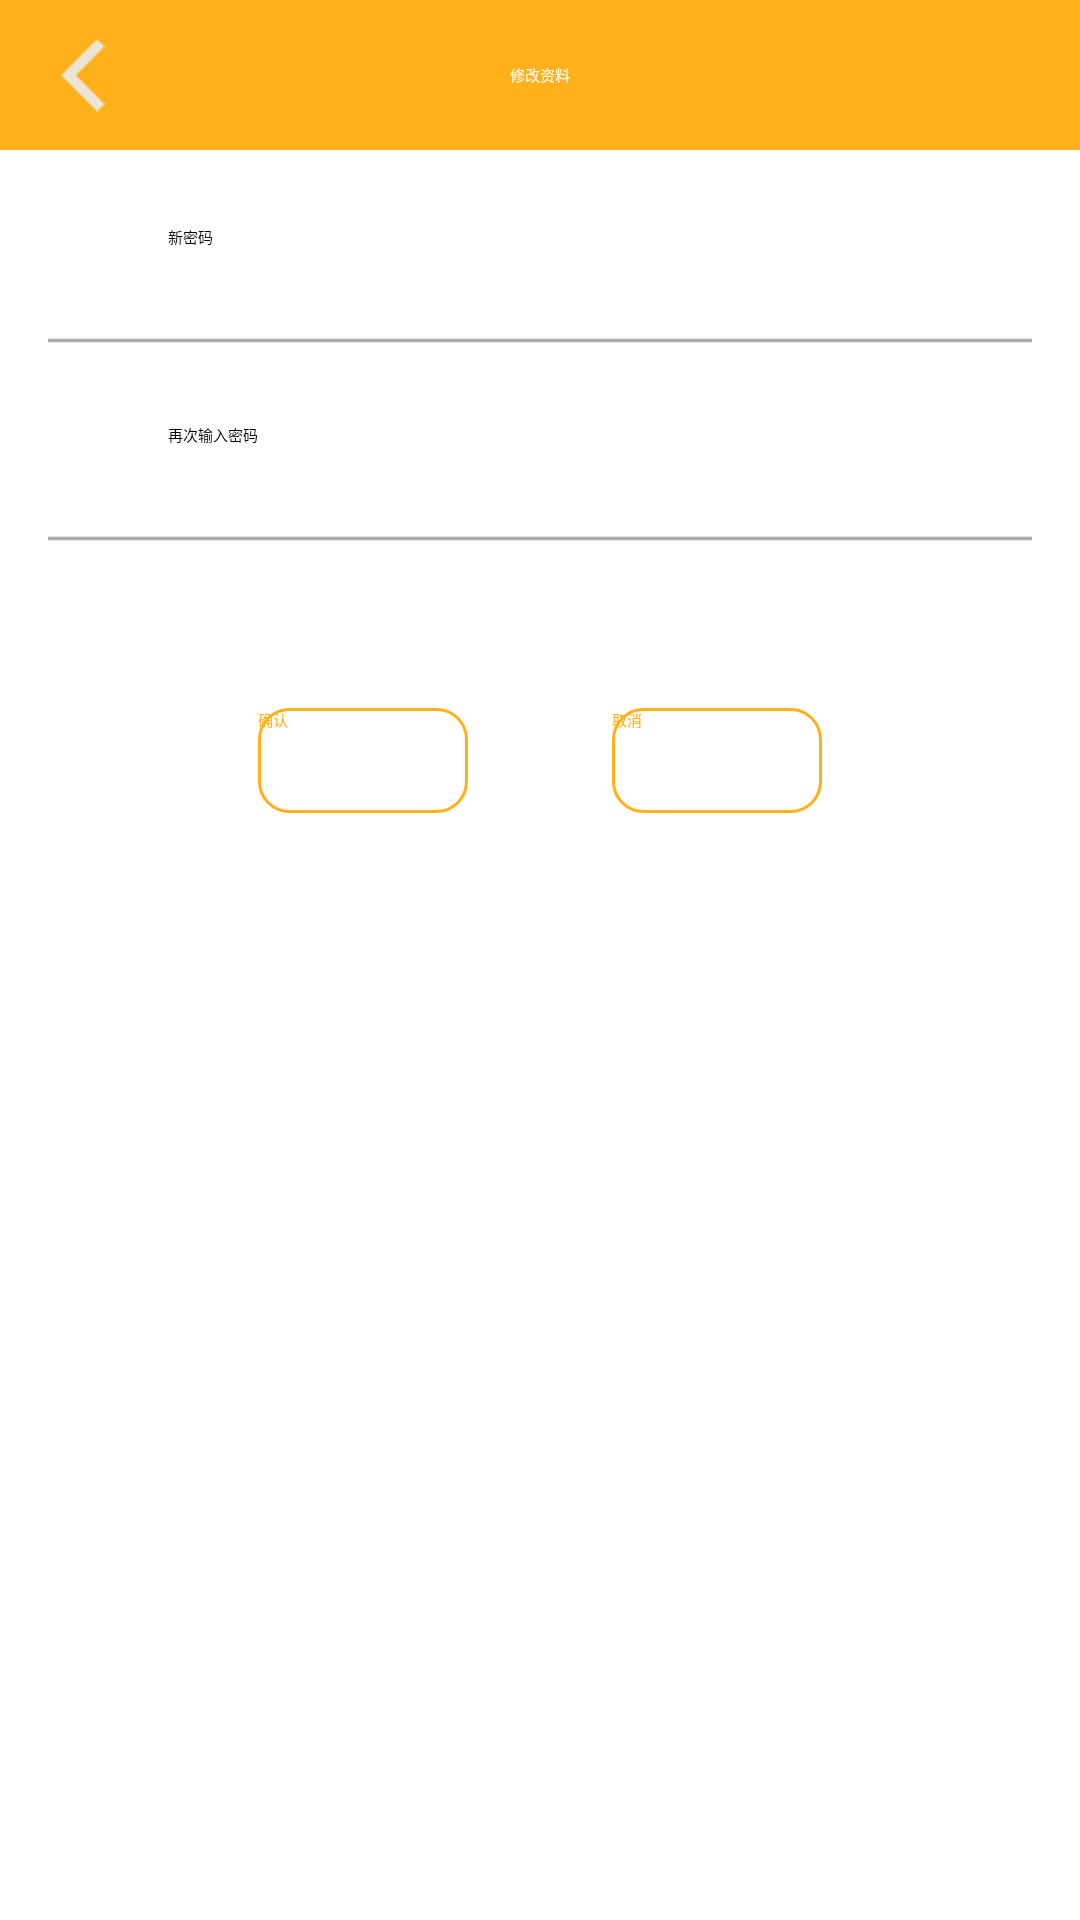

Produce the Android XML layout that renders to this screen, including the resource entries it uses.
<!-- AndroidManifest.xml: activity theme activity -->
<!-- res/layout/activity_alterpassword.xml -->
<?xml version="1.0" encoding="utf-8"?>
<LinearLayout xmlns:android="http://schemas.android.com/apk/res/android"
    android:orientation="vertical"
    android:layout_width="match_parent"
    android:layout_height="match_parent">
    <android.support.v7.widget.Toolbar
        android:layout_width="match_parent"
        android:layout_height="@dimen/common_headerbar_height"
        android:background="@color/colorPrimary">

        <RelativeLayout
            android:layout_width="match_parent"
            android:layout_height="wrap_content">

            <ImageView
                android:layout_width="wrap_content"
                android:layout_height="wrap_content"
                android:layout_marginLeft="20dp"
                android:gravity="left"
                android:src="@mipmap/ic_back" />

            <TextView
                android:layout_width="wrap_content"
                android:layout_height="wrap_content"
                android:layout_centerInParent="true"
                android:text="修改资料"
                android:textColor="@color/white"
                android:textSize="@dimen/text_max_20" />
        </RelativeLayout>
    </android.support.v7.widget.Toolbar>

    <EditText
        android:id="@+id/newpassword"
        android:layout_width="match_parent"
        android:layout_height="50dp"
        android:layout_marginTop="16dp"
        android:layout_marginLeft="16dp"
        android:layout_marginRight="16dp"
        android:paddingLeft="5dp"
        android:drawableLeft="@mipmap/ic_name"
        android:drawablePadding="10dp"
        android:hint="新密码"
        android:background="@drawable/bg_edittext_white"/>
    <EditText
        android:id="@+id/newpassword_again"
        android:layout_width="match_parent"
        android:layout_height="50dp"
        android:layout_marginTop="16dp"
        android:layout_marginLeft="16dp"
        android:layout_marginRight="16dp"
        android:paddingLeft="5dp"
        android:drawableLeft="@mipmap/ic_passwd"
        android:drawablePadding="10dp"
        android:hint="再次输入密码"
        android:background="@drawable/bg_edittext_white"/>

    <RelativeLayout
        android:layout_width="wrap_content"
        android:layout_height="wrap_content"
        android:layout_gravity="center_horizontal"
        android:layout_marginTop="54dp">
        <Button
            android:id="@+id/password_yes"
            android:layout_width="70dp"
            android:layout_height="35dp"
            android:background="@drawable/shape_join_background"
            android:textColor="@color/colorPrimary"
            android:text="确认"/>
        <Button
            android:id="@+id/password_no"
            android:layout_width="70dp"
            android:layout_height="35dp"
            android:layout_toRightOf="@id/password_yes"
            android:layout_marginLeft="48dp"
            android:background="@drawable/shape_join_background"
            android:textColor="@color/colorPrimary"
            android:text="取消"/>
    </RelativeLayout>
</LinearLayout>
<!-- resources referenced by this layout -->
<resources>
  <color name="colorPrimary">#ffb11b</color>
  <color name="white">#ffffff</color>
  <dimen name="common_headerbar_height">50dp</dimen>
  <!-- drawable bg_edittext_white (drawable) -->
  <?xml version="1.0" encoding="utf-8"?>
  <selector xmlns:android="http://schemas.android.com/apk/res/android">
  <item android:state_enabled="true" android:state_focused="true" android:drawable="@drawable/edittext_white" />
  <item android:state_enabled="true" android:state_activated="true" android:drawable="@drawable/edittext_white" />
  <item android:state_enabled="true" android:drawable="@drawable/edittext_gray" />
  <item android:state_focused="true" android:drawable="@drawable/edittext_gray" />
  <item android:drawable="@drawable/edittext_gray" />
  </selector>
  <!-- drawable shape_join_background (drawable) -->
  <?xml version="1.0" encoding="utf-8"?>
  <shape xmlns:android="http://schemas.android.com/apk/res/android">
      <stroke android:width="1dp" android:color="@color/common"/>
      <corners android:radius="10dp" />
      <size android:width="20dp"/>
      <size android:height="10dp"/>
  </shape>
  <!-- mipmap ic_back: png bitmap (mipmap-hdpi, 1633 bytes) -->
  <!-- mipmap ic_name: png bitmap (mipmap-hdpi, 1672 bytes) -->
  <!-- mipmap ic_passwd: png bitmap (mipmap-hdpi, 1398 bytes) -->
  <color name="common">#ffb11b</color>
</resources>
